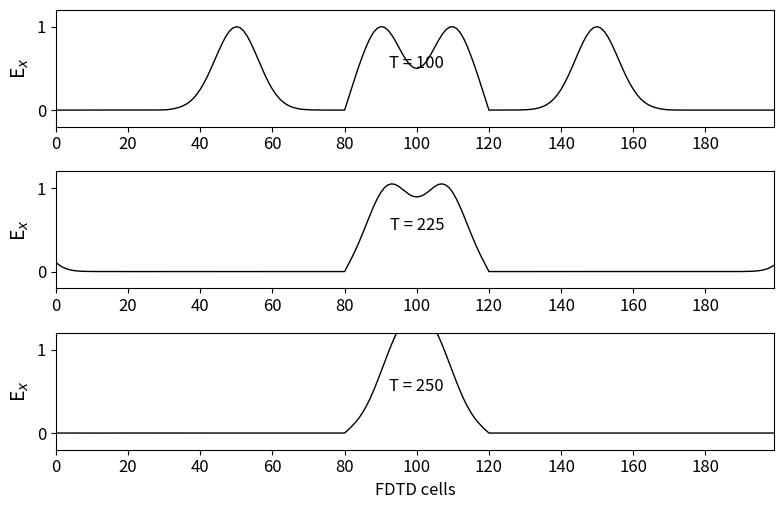

Here is the Python script that generated this plot:
"""
fd3d_1_2.py: 1D FDTD
Simulation in free space
Absorbing Boundary Condition added
"""
import numpy as np
from math import exp
from matplotlib import pyplot as plt
ke = 200
ex = np.zeros(ke)
hy = np.zeros(ke)
# Pulse parameters
kc = int(ke / 2)
t0 = 40
spread = 12
boundary_low = [0, 0]
boundary_high = [0, 0]
nsteps = 250
# Dictionary to keep track of desired points for plotting
plotting_points = [
{'num_steps': 100, 'data_to_plot': None, 'label': ''},
{'num_steps': 225, 'data_to_plot': None, 'label': ''},
{'num_steps': 250, 'data_to_plot': None, 'label': 'FDTD cells'}
]
# Main FDTD Loop
for time_step in range(1, nsteps + 1):
    # Calculate the Ex field
    for k in range(1, ke):
        ex[k] = ex[k] + 0.5 * (hy[k - 1] - hy[k])
    # Put a Gaussian pulse in the middle
    pulse = exp(-0.5 * ((t0 - time_step) / spread) ** 2)
    ex[kc-20] = pulse
    ex[kc+20] = pulse

    # Absorbing Boundary Conditions
    ex[0] = boundary_low.pop(0)
    boundary_low.append(ex[1])
    ex[ke - 1] = boundary_high.pop(0)
    boundary_high.append(ex[ke - 2])
    # Calculate the Hy field
    for k in range(ke - 1):
        hy[k] = hy[k] + 0.5 * (ex[k] - ex[k + 1])

    # Save data at certain points for later plotting
    for plotting_point in plotting_points:
        if time_step == plotting_point['num_steps']:
            plotting_point['data_to_plot'] = np.copy(ex)

# Plot the outputs as shown in Fig. 1.3
plt.rcParams['font.size'] = 12
fig = plt.figure(figsize=(8, 5.25))

def plot_e_field(data, timestep, label):
    """Plot of E field at a single time step"""
    plt.plot(data, color='k', linewidth=1)
    plt.ylabel('E$_x$', fontsize='14')
    plt.xticks(np.arange(0, 199, step=20))
    plt.xlim(0, 199)
    plt.yticks(np.arange(0, 1.2, step=1))
    plt.ylim(-0.2, 1.2)
    plt.text(100, 0.5, 'T = {}'.format(timestep),
    horizontalalignment='center')
    plt.xlabel('{}'.format(label))

# Plot the E field at each of the time steps saved earlier
for subplot_num, plotting_point in enumerate(plotting_points):
    ax = fig.add_subplot(3, 1, subplot_num + 1)
    plot_e_field(plotting_point['data_to_plot'],
    plotting_point['num_steps'],
    plotting_point['label'])

plt.tight_layout()
plt.show()